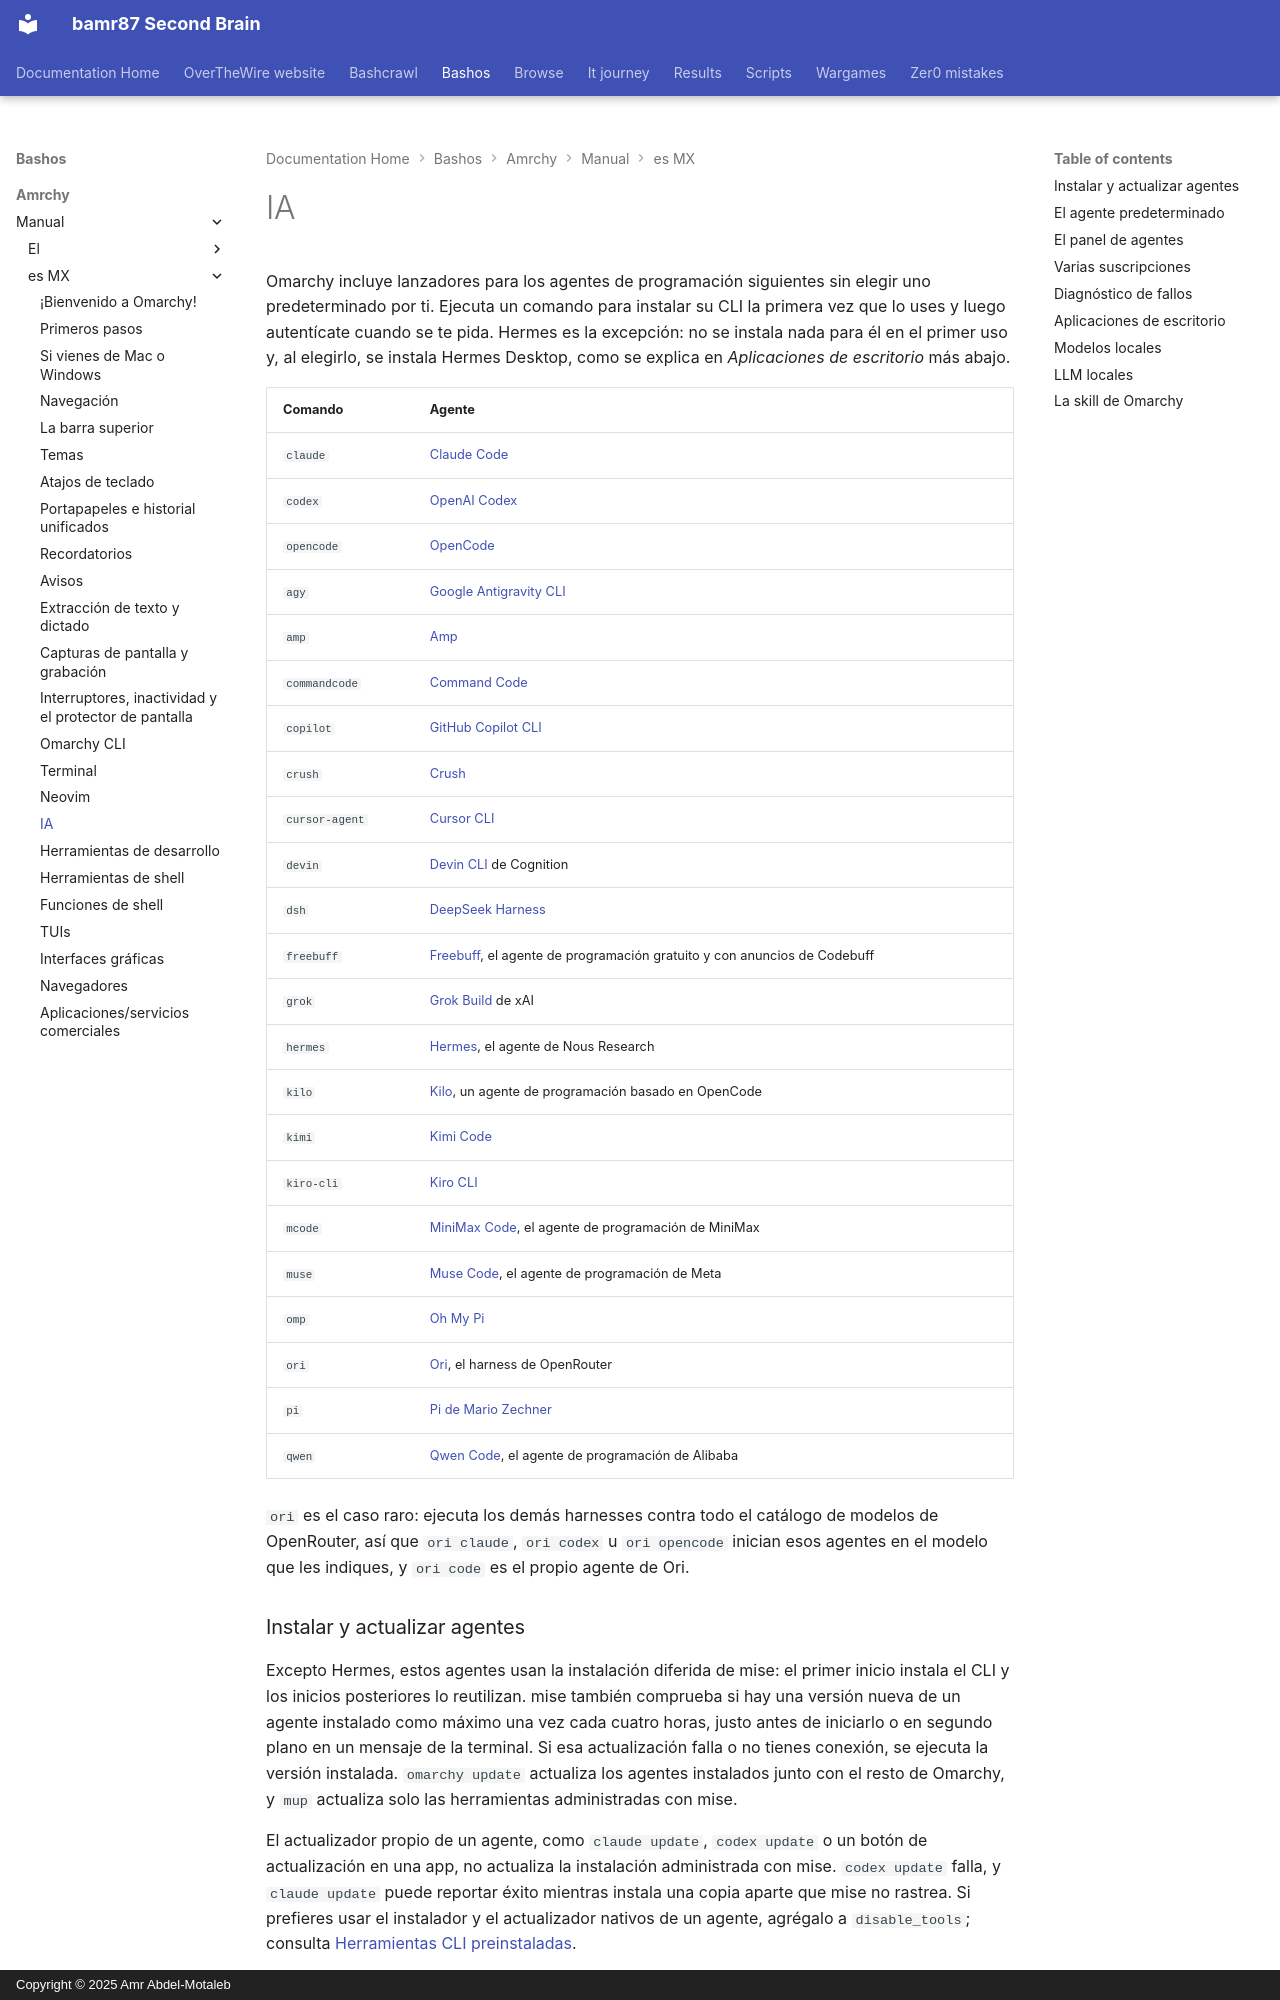

repository: bamr87/README · page: bashos/amrchy/manual/es-MX/17-ai/index.html · generator: mkdocs · copyright: Copyright © 2025 Amr Abdel-Motaleb

---
source_file: amrchy/manual/es-MX/17-ai.md
source_repo: bamr87/bashos
source_url: https://github.com/bamr87/bashos/blob/main/amrchy/manual/es-MX/17-ai.md
title: IA
---
# IA

Omarchy incluye lanzadores para los agentes de programación siguientes sin elegir uno predeterminado por ti. Ejecuta un comando para instalar su CLI la primera vez que lo uses y luego autentícate cuando se te pida. Hermes es la excepción: no se instala nada para él en el primer uso y, al elegirlo, se instala Hermes Desktop, como se explica en _Aplicaciones de escritorio_ más abajo.

| Comando | Agente |
|---|---|
| `claude` | [Claude Code](https://code.claude.com/docs/en/overview) |
| `codex` | [OpenAI Codex](https://github.com/openai/codex) |
| `opencode` | [OpenCode](https://opencode.ai/) |
| `agy` | [Google Antigravity CLI](https://github.com/google-antigravity/antigravity-cli) |
| `amp` | [Amp](https://ampcode.com/) |
| `commandcode` | [Command Code](https://commandcode.ai) |
| `copilot` | [GitHub Copilot CLI](https://github.com/github/copilot-cli) |
| `crush` | [Crush](https://github.com/charmbracelet/crush) |
| `cursor-agent` | [Cursor CLI](https://cursor.com/cli) |
| `devin` | [Devin CLI](https://devin.ai/cli) de Cognition |
| `dsh` | [DeepSeek Harness](https://github.com/deepseek-ai/deepseek-harness) |
| `freebuff` | [Freebuff](https://freebuff.com), el agente de programación gratuito y con anuncios de Codebuff |
| `grok` | [Grok Build](https://x.ai/build) de xAI |
| `hermes` | [Hermes](https://hermes-agent.nousresearch.com/), el agente de Nous Research |
| `kilo` | [Kilo](https://kilo.ai/docs/code-with-ai/platforms/cli), un agente de programación basado en OpenCode |
| `kimi` | [Kimi Code](https://www.kimi.com/code/docs/en/) |
| `kiro-cli` | [Kiro CLI](https://kiro.dev/docs/cli/) |
| `mcode` | [MiniMax Code](https://github.com/MiniMax-AI/minimax-code), el agente de programación de MiniMax |
| `muse` | [Muse Code](https://dev.meta.ai), el agente de programación de Meta |
| `omp` | [Oh My Pi](https://github.com/can1357/oh-my-pi) |
| `ori` | [Ori](https://openrouter.ai/docs/guides/ori/harness), el harness de OpenRouter |
| `pi` | [Pi de Mario Zechner](https://github.com/badlogic/pi-mono) |
| `qwen` | [Qwen Code](https://github.com/QwenLM/qwen-code), el agente de programación de Alibaba |

`ori` es el caso raro: ejecuta los demás harnesses contra todo el catálogo de modelos de OpenRouter, así que `ori claude`, `ori codex` u `ori opencode` inician esos agentes en el modelo que les indiques, y `ori code` es el propio agente de Ori.

### Instalar y actualizar agentes

Excepto Hermes, estos agentes usan la instalación diferida de mise: el primer inicio instala el CLI y los inicios posteriores lo reutilizan. mise también comprueba si hay una versión nueva de un agente instalado como máximo una vez cada cuatro horas, justo antes de iniciarlo o en segundo plano en un mensaje de la terminal. Si esa actualización falla o no tienes conexión, se ejecuta la versión instalada. `omarchy update` actualiza los agentes instalados junto con el resto de Omarchy, y `mup` actualiza solo las herramientas administradas con mise.

El actualizador propio de un agente, como `claude update`, `codex update` o un botón de actualización en una app, no actualiza la instalación administrada con mise. `codex update` falla, y `claude update` puede reportar éxito mientras instala una copia aparte que mise no rastrea. Si prefieres usar el instalador y el actualizador nativos de un agente, agrégalo a `disable_tools`; consulta [Herramientas CLI preinstaladas](18-development-tools.md#preinstalled-cli-tools).

Para instalar todas las herramientas diferidas configuradas antes de necesitarlas, ejecuta `mise install --include-lazy`. Esto incluye las demás herramientas CLI predeterminadas de Omarchy, además de los agentes. Consulta [Herramientas CLI preinstaladas](18-development-tools.md#preinstalled-cli-tools) para instalar una sola herramienta o usar tu propia instalación.

`grok` se instala mediante el paquete propio `grok` de mise, de la misma forma que `claude` y `codex`. Ejecuta `grok`, o elígelo en _Setup > Defaults > Agent_. Omite el instalador `curl | bash` de x.ai. Esa ruta coloca una segunda copia en `~/.grok/bin`, la antepone en `PATH` y sobrescribe el contenedor de Omarchy.

`dsh` abre su interfaz web en `127.0.0.1:3080`, con el directorio de inicio como su espacio de trabajo predeterminado. Su interfaz web no acepta un prompt inicial, así que `omarchy agent prompt` la abre con el prompt en tu portapapeles para que lo pegues. Omarchy lo inicia con el ajuste predefinido de permisos sin aprobación de DeepSeek. DeepSeek Harness sube los registros de sesión a DeepSeek cuando usas su API oficial de modelos; desactívalo en _Settings > General > Upload Session Log_ en su interfaz web. Los comentarios que le envíes también se suben con la sesión, a menos que lo inicies con `DSH_TELEMETRY_MODE=DISABLED`.
